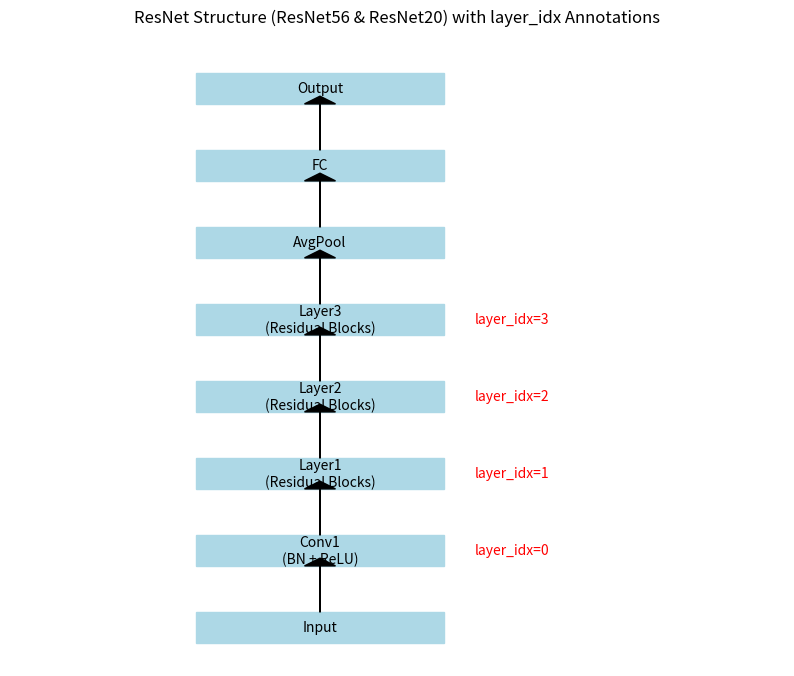

Generate this figure with matplotlib:
import matplotlib.pyplot as plt
import matplotlib.patches as patches

def draw_resnet_flowchart():
    # 创建画布
    fig, ax = plt.subplots(figsize=(10, 8))

    # 定义模型结构中的节点（层）
    nodes = [
        ("Input", 0, 0),              # 输入图像
        ("Conv1\n(BN + ReLU)", 0, 1), # 初始卷积层
        ("Layer1\n(Residual Blocks)", 0, 2), # 第一个残差块组
        ("Layer2\n(Residual Blocks)", 0, 3), # 第二个残差块组
        ("Layer3\n(Residual Blocks)", 0, 4), # 第三个残差块组
        ("AvgPool", 0, 5),            # 平均池化层
        ("FC", 0, 6),                 # 全连接层
        ("Output", 0, 7)              # 分类输出
    ]

    # 定义 layer_idx 对应的标注
    annotations = {
        1: "layer_idx=0",  # Conv1 后的特征
        2: "layer_idx=1",  # Layer1 后的特征
        3: "layer_idx=2",  # Layer2 后的特征
        4: "layer_idx=3"   # Layer3 后的特征
    }

    # 绘制节点（矩形框）
    for i, (label, x, y) in enumerate(nodes):
        ax.add_patch(patches.Rectangle((x - 0.4, y - 0.2), 0.8, 0.4, fill=True, color='lightblue', edgecolor='black'))
        ax.text(x, y, label, ha='center', va='center', fontsize=10)

        # 添加 layer_idx 标注
        if i in annotations:
            ax.text(x + 0.5, y, annotations[i], ha='left', va='center', color='red', fontsize=10)

    # 绘制箭头（表示数据流向）
    for i in range(len(nodes) - 1):
        ax.arrow(nodes[i][1], nodes[i][2] + 0.2, 0, 0.6, head_width=0.1, head_length=0.1, fc='black', ec='black')

    # 设置画布范围并隐藏坐标轴
    ax.set_xlim(-1, 1.5)
    ax.set_ylim(-0.5, 7.5)
    ax.axis('off')

    # 添加标题
    plt.title("ResNet Structure (ResNet56 & ResNet20) with layer_idx Annotations", fontsize=12, pad=20)

    # 保存图像并显示
    plt.savefig("resnet_structure.png", bbox_inches='tight', dpi=300)
    plt.show()

# 运行函数生成流程图
if __name__ == "__main__":
    draw_resnet_flowchart()
